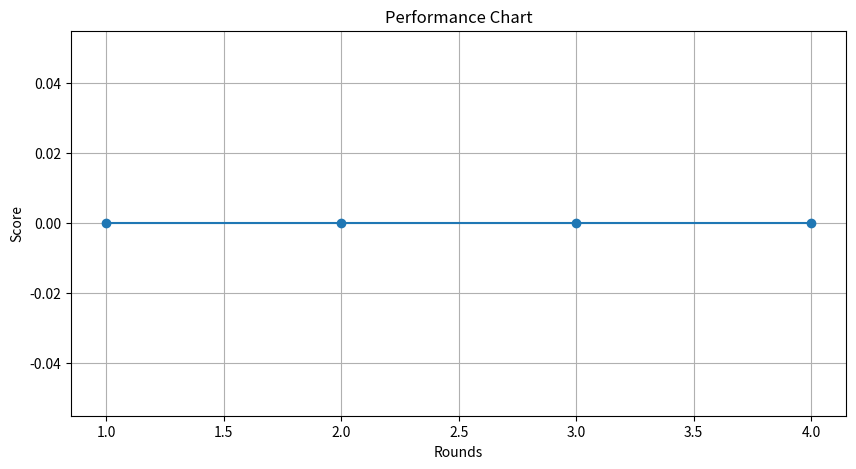

Generate this figure with matplotlib:
import matplotlib
import matplotlib.pyplot as plt
matplotlib.use('Agg') 

# Data
rounds = [1, 2, 3, 4]
scores = [0, 0, 0, 0]

# Create the plot
plt.figure(figsize=(10, 5))
plt.plot(rounds, scores, marker='o')

# Add titles and labels
plt.title('Performance Chart')
plt.xlabel('Rounds')
plt.ylabel('Score')

# Save the plot
plt.grid(True)
plt.savefig('performance_chart.png')